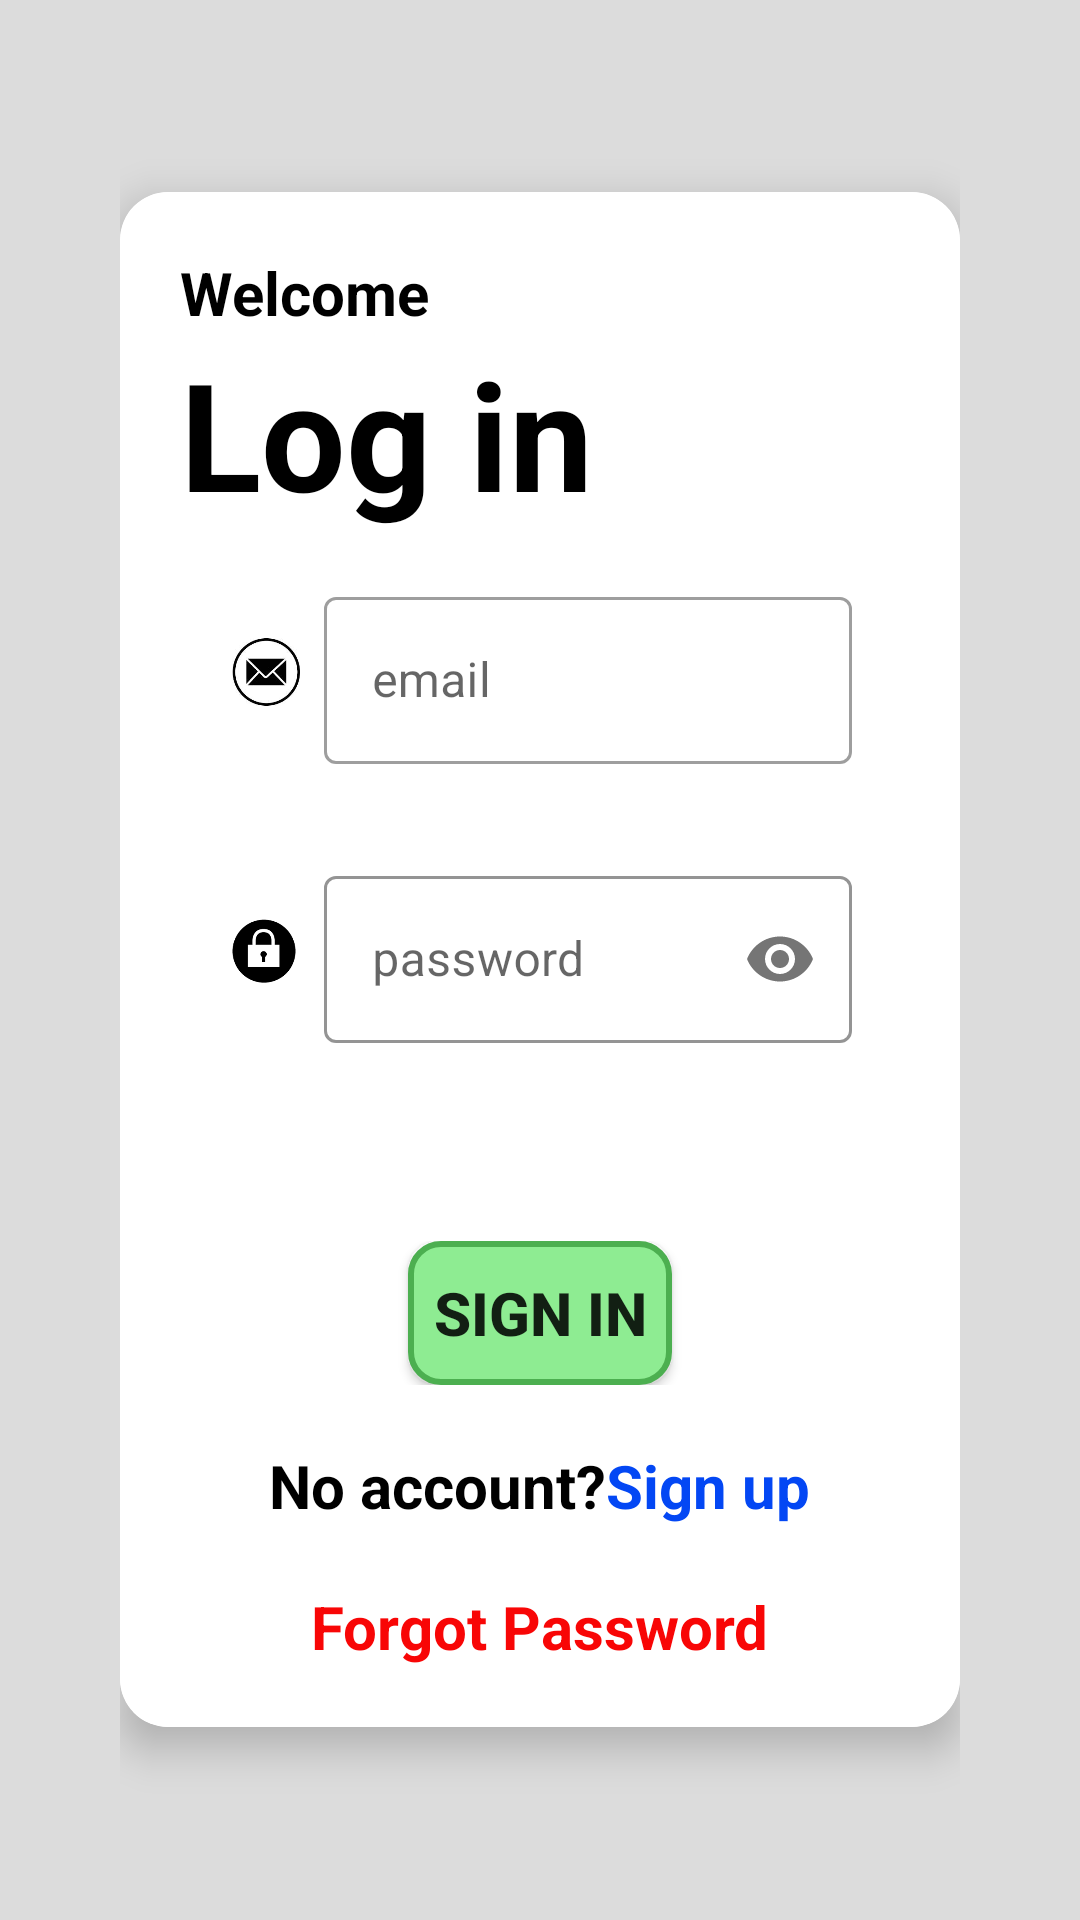

This screen was rendered from an Android layout file. Write that file and the resources it references.
<!-- AndroidManifest.xml: application theme Theme.MaizeDisease -->
<!-- res/layout/activity_sign_in.xml -->
<?xml version="1.0" encoding="utf-8"?>
<ScrollView
    xmlns:android="http://schemas.android.com/apk/res/android"
    xmlns:app="http://schemas.android.com/apk/res-auto"
    xmlns:tools="http://schemas.android.com/tools"
    android:layout_width="match_parent"
    android:layout_height="match_parent"
    android:orientation="vertical"
    android:padding="40dp"
    tools:context=".SignIn"
    android:background="@color/gray1"
    android:gravity="center">

    <androidx.cardview.widget.CardView
        android:layout_width="match_parent"
        android:layout_height="wrap_content"
        android:layout_gravity="center"
        app:cardCornerRadius="16dp"
        app:cardElevation="8dp"
        app:cardBackgroundColor="@color/white">

        <LinearLayout
            android:layout_width="match_parent"
            android:layout_height="match_parent"
            android:orientation="vertical"
            android:padding="20dp"
            android:background="@color/white">

            <TextView
                android:layout_width="match_parent"
                android:layout_height="wrap_content"
                android:textStyle="bold"
                android:textSize="20sp"
                android:textColor="@color/black"
                android:text="Welcome" />

            <TextView
                android:layout_width="match_parent"
                android:layout_height="wrap_content"
                android:text="Log in"
                android:textColor="@color/black"
                android:textSize="50sp"
                android:textStyle="bold" />
            <LinearLayout
                android:layout_width="match_parent"
                android:layout_height="wrap_content"
                android:orientation="horizontal"
                android:gravity="center_vertical"
                android:padding="16dp"
                >

                <ImageView
                    android:layout_width="24dp"
                    android:layout_height="24dp"
                    android:layout_marginEnd="8dp"
                    android:src="@drawable/email" />

                <com.google.android.material.textfield.TextInputLayout
                    android:layout_width="0dp"
                    android:layout_height="wrap_content"
                    android:layout_weight="1"

                    style="@style/Widget.MaterialComponents.TextInputLayout.OutlinedBox">

                    <com.google.android.material.textfield.TextInputEditText
                        android:id="@+id/email"
                        android:layout_width="match_parent"
                        android:layout_height="wrap_content"
                        android:hint="email"
                        android:inputType="textEmailAddress"
                        android:textColor="@color/black"
                        android:textColorHint="@android:color/black"
                        android:backgroundTint="@android:color/white" />
                </com.google.android.material.textfield.TextInputLayout>
            </LinearLayout>
            <LinearLayout
                android:layout_width="match_parent"
                android:layout_height="wrap_content"
                android:orientation="horizontal"
                android:gravity="center_vertical"
                android:padding="16dp">

                <ImageView
                    android:layout_width="24dp"
                    android:layout_height="24dp"
                    android:layout_marginEnd="8dp"
                    android:src="@drawable/password" />

                <com.google.android.material.textfield.TextInputLayout
                    android:layout_width="0dp"
                    android:layout_height="wrap_content"
                    android:layout_weight="1"
                    app:boxStrokeColor="@color/lightgreen"
                    style="@style/Widget.MaterialComponents.TextInputLayout.OutlinedBox"
                    app:passwordToggleEnabled="true">

                    <com.google.android.material.textfield.TextInputEditText
                        android:id="@+id/password"
                        android:layout_width="match_parent"
                        android:layout_height="wrap_content"
                        android:hint="password"
                        android:inputType="textPassword"
                        android:textColor="@color/black"
                        android:textColorHint="@android:color/black"
                        android:backgroundTint="@android:color/white" />
                </com.google.android.material.textfield.TextInputLayout>
            </LinearLayout>

            <LinearLayout
                android:layout_width="match_parent"
                android:layout_height="wrap_content"
                android:orientation="horizontal"
                android:layout_marginTop="50dp"
                android:gravity="center">

                <androidx.appcompat.widget.AppCompatButton
                    android:id="@+id/sign_in"
                    android:layout_width="wrap_content"
                    android:layout_height="wrap_content"
                    android:textStyle="bold"
                    android:textSize="20sp"
                    android:text="Sign in"
                    android:background="@drawable/round_btn" />
            </LinearLayout>
        <LinearLayout
            android:layout_width="match_parent"
            android:layout_height="wrap_content"
            android:orientation="horizontal"
            android:layout_marginTop="20dp"
            android:gravity="center">
            <TextView
                android:layout_width="wrap_content"
                android:layout_height="wrap_content"
                android:text="No account?"
                android:textColor="@color/black"
                android:textSize="20sp"
                android:textStyle="bold" />
            <TextView
                android:id="@+id/signup"
                android:layout_width="wrap_content"
                android:layout_height="wrap_content"
                android:text="Sign up"
                android:textColor="@color/blue"
                android:textSize="20sp"
                android:textStyle="bold" />
        </LinearLayout>
        <LinearLayout
            android:layout_width="match_parent"
            android:layout_height="wrap_content"
            android:orientation="horizontal"
            android:layout_marginTop="20dp"
            android:gravity="center">
            <TextView
                android:id="@+id/forgotPassword"
                android:layout_width="wrap_content"
                android:layout_height="wrap_content"
                android:text="Forgot Password"
                android:textColor="@color/red"
                android:textSize="20sp"
                android:textStyle="bold" />
        </LinearLayout>
        </LinearLayout>
    </androidx.cardview.widget.CardView>
</ScrollView>
<!-- resources referenced by this layout -->
<resources>
  <color name="black">#FF000000</color>
  <color name="blue">#0347F4</color>
  <color name="gray1">#DCDCDC</color>
  <color name="lightgreen">#8EEC92</color>
  <color name="red">#F80606</color>
  <color name="white">#FFFFFFFF</color>
  <!-- drawable email: jpeg bitmap (drawable, 4451 bytes) -->
  <!-- drawable password: png bitmap (drawable, 1744 bytes) -->
  <!-- drawable round_btn (drawable) -->
  <?xml version="1.0" encoding="utf-8"?>
  <shape android:shape="rectangle"
      xmlns:android="http://schemas.android.com/apk/res/android">
      <solid android:color="@color/lightgreen"/>
      <stroke android:color="@color/green" android:width="2dp"/>
      <corners android:radius="10dp"/>
  </shape>
  <style name="Theme.MaizeDisease" parent="Theme.MaterialComponents.DayNight.NoActionBar">
          
          <item name="colorPrimary">@color/lightgreen</item>
          <item name="colorPrimaryVariant">@color/blue</item>
          <item name="colorOnPrimary">@color/lightgreen</item>
          
          <item name="colorSecondary">@color/teal_200</item>
          <item name="colorSecondaryVariant">@color/teal_700</item>
          <item name="colorOnSecondary">@color/lightgreen</item>
          
          <item name="android:statusBarColor">@color/lightgreen</item>
          
      </style>
  <color name="green">#4CAF50</color>
  <color name="teal_200">#FF03DAC5</color>
  <color name="teal_700">#FF018786</color>
</resources>
